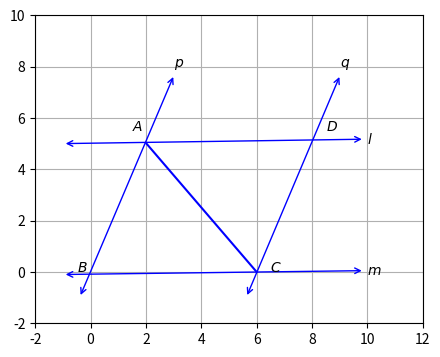

Source code (Python):
import matplotlib as mpl
import matplotlib.pyplot as plt
import numpy as np
from numpy import linalg as la
from numpy.linalg import norm


def my_func():
   global a,b,theta,e1,A,B,C,D
def cos_angle(x,y):
  return (norm((x*y))/norm(x)*norm(y))

a=6
b=np.sqrt(29)
theta=np.arcsin(5/np.sqrt(29))
e1=np.block([1,0])
C=a*e1
B=np.block([0,0])
A=b*np.block([np.cos(theta),np.sin(theta)])
D=C+A
AB=B-A
CB=B-C
CD=D-C
DA=A-D
CA=A-C

arm_of_triangle_ABC=[AB,CB,CA]
arm_of_triangle_CDA=[CA,DA,CD]
def common(x,y):
  p=np.any(value for value in x if value in y)
  return p
q=bool(common(arm_of_triangle_ABC,arm_of_triangle_CDA))
print(q)
angle_BAC=cos_angle(AB,CA)
print(angle_BAC)
angle_ACD=cos_angle(CD,CA)
print(angle_ACD)
angle_ACB=cos_angle(CB,CA)
print(angle_ACB)
angle_CAD=cos_angle(DA,CA)
print(angle_CAD)
if(q==True and angle_BAC==angle_ACD and angle_ACB==angle_CAD):
  print("The triangles ABC and CDA are congruent to each other")
else:
  print("The triangles ABC and CDA are not congruent to each other")

fig,ax=plt.subplots(figsize=(5,4))
plt.annotate('$p$',xy=(-0.4,-1),xytext=(3,8),arrowprops=dict(arrowstyle='<->',color='b'))
plt.annotate('$m$',xy=(-1,-0.1),xytext=(10,-0.1),arrowprops=dict(arrowstyle='<->',color='b'))
plt.annotate('$l$',xy=(-1,5),xytext=(10,5),arrowprops=dict(arrowstyle='<->',color='b'))
plt.annotate('$q$',xy=(5.62,-1),xytext=(9,8),arrowprops=dict(arrowstyle='<->',color='b'))
plt.plot([2.02,6],[5,0],color='b')
plt.text(1.5,5.5,r'$A$')
plt.text(-0.5,0,u'$B$')
plt.text(6.5,0,r'$C$')
plt.text(8.5,5.5,r'$D$')
plt.xlim(-2,12)
plt.ylim(-2,10)
plt.grid()
plt.show()



